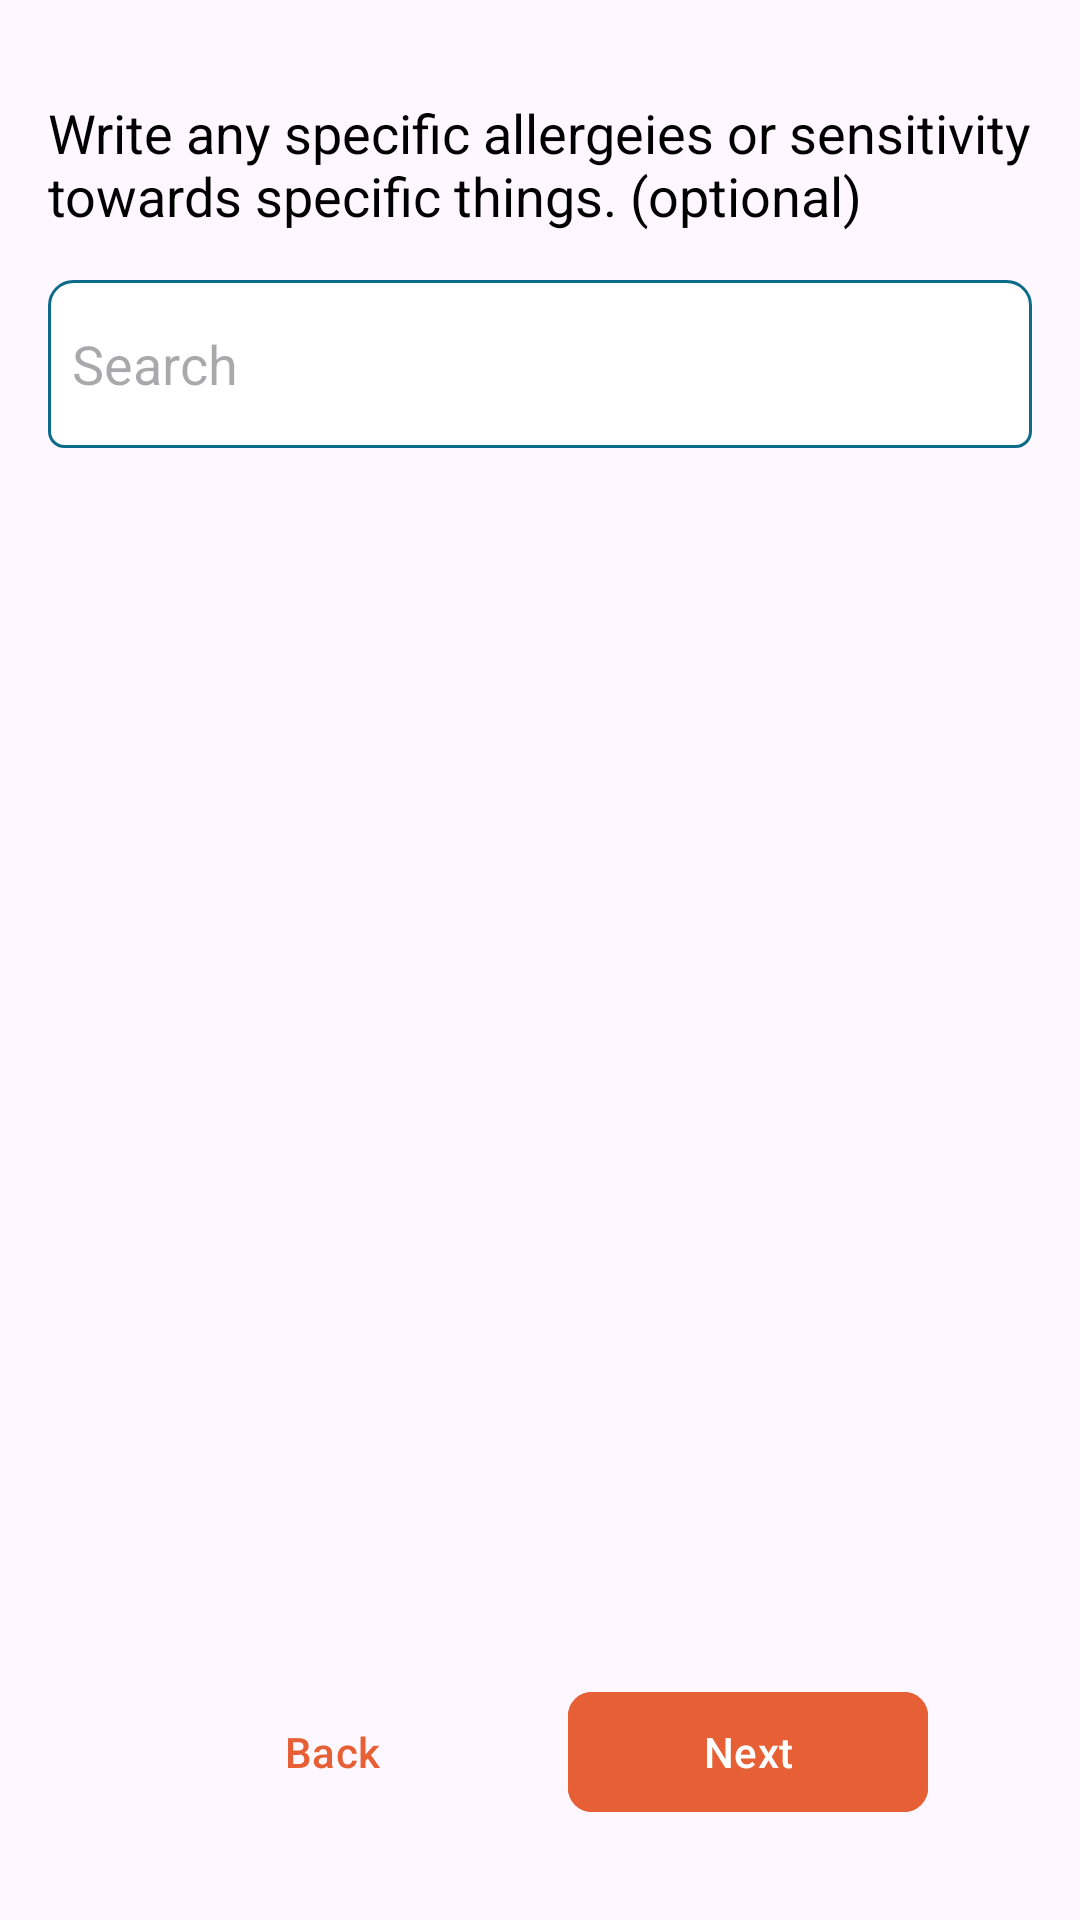

Write the Android layout XML for this screen, with the resource values it uses.
<!-- AndroidManifest.xml: application theme Theme.Daily_vita_survey -->
<!-- res/layout/fragment_allergeies.xml -->
<?xml version="1.0" encoding="utf-8"?>
<androidx.constraintlayout.widget.ConstraintLayout xmlns:android="http://schemas.android.com/apk/res/android"
    xmlns:app="http://schemas.android.com/apk/res-auto"
    xmlns:tools="http://schemas.android.com/tools"
    android:layout_width="match_parent"
    android:layout_height="match_parent"
    tools:context=".fragment.AllergeiesFragment">

    <androidx.appcompat.widget.AppCompatTextView
        android:id="@+id/lbl_allergies"
        android:layout_width="0dp"
        android:layout_height="wrap_content"
        android:layout_marginStart="16dp"
        android:layout_marginTop="32dp"
        android:layout_marginEnd="16dp"
        android:text="@string/select_allergeies"
        android:textColor="@color/black"
        android:textSize="18sp"
        app:layout_constraintEnd_toEndOf="parent"
        app:layout_constraintStart_toStartOf="parent"
        app:layout_constraintTop_toTopOf="parent" />

    <com.google.android.material.chip.ChipGroup
        android:id="@+id/chip_group"
        android:layout_width="match_parent"
        android:layout_height="wrap_content"
        android:layout_marginStart="16dp"
        android:layout_marginTop="16dp"
        android:layout_marginEnd="16dp"
        android:padding="8dp"
        android:background="@drawable/rectangle_bg"
        app:layout_constraintEnd_toEndOf="parent"
        app:layout_constraintStart_toStartOf="parent"
        app:layout_constraintTop_toBottomOf="@+id/lbl_allergies">

        <AutoCompleteTextView
            android:id="@+id/act_filter"
            android:layout_width="wrap_content"
            android:layout_height="wrap_content"
            android:background="@android:color/transparent"
            android:focusableInTouchMode="true"
            android:hint="Search"
            android:inputType="textPersonName"
            android:minWidth="100dp"
            android:minHeight="40dp" />
    </com.google.android.material.chip.ChipGroup>

    <com.google.android.material.button.MaterialButton
        android:id="@+id/btn_back"
        android:layout_width="wrap_content"
        android:layout_height="wrap_content"
        android:layout_marginStart="32dp"
        android:layout_marginBottom="32dp"
        android:backgroundTint="@android:color/transparent"
        android:minWidth="120dp"
        android:text="@string/back"
        android:textColor="@color/button_color"
        app:cornerRadius="8dp"
        app:layout_constraintBottom_toBottomOf="parent"
        app:layout_constraintEnd_toStartOf="@id/btn_next"
        app:layout_constraintStart_toStartOf="parent" />

    <com.google.android.material.button.MaterialButton
        android:id="@+id/btn_next"
        android:layout_width="wrap_content"
        android:layout_height="wrap_content"
        android:layout_marginEnd="32dp"
        android:layout_marginBottom="32dp"
        android:backgroundTint="@color/button_color"
        android:minWidth="120dp"
        android:text="@string/next"
        app:cornerRadius="8dp"
        app:layout_constraintBottom_toBottomOf="parent"
        app:layout_constraintEnd_toEndOf="parent"
        app:layout_constraintStart_toEndOf="@+id/btn_back" />

</androidx.constraintlayout.widget.ConstraintLayout>
<!-- resources referenced by this layout -->
<resources>
  <color name="black">#FF000000</color>
  <color name="button_color">#E65F35</color>
  <!-- drawable rectangle_bg (drawable) -->
  <?xml version="1.0" encoding="utf-8"?>
  <shape xmlns:android="http://schemas.android.com/apk/res/android" >
      <corners
          android:bottomLeftRadius="5dp"
          android:bottomRightRadius="5dp"
          android:topLeftRadius="8dp"
          android:topRightRadius="8dp" />
      <solid android:color="@color/white"/>
      <stroke android:color="@color/chip_color" android:width="1dp"/>
  </shape>
  <string name="back">Back</string>
  <string name="next">Next</string>
  <string name="select_allergeies">Write any specific allergeies or sensitivity towards specific things. (optional)</string>
  <style name="Theme.Daily_vita_survey" parent="Base.Theme.Daily_vita_survey" />
  <color name="white">#FFFFFFFF</color>
  <color name="chip_color">#0C6B88</color>
  <style name="Base.Theme.Daily_vita_survey" parent="Theme.Material3.DayNight.NoActionBar">
          
          
      </style>
</resources>
